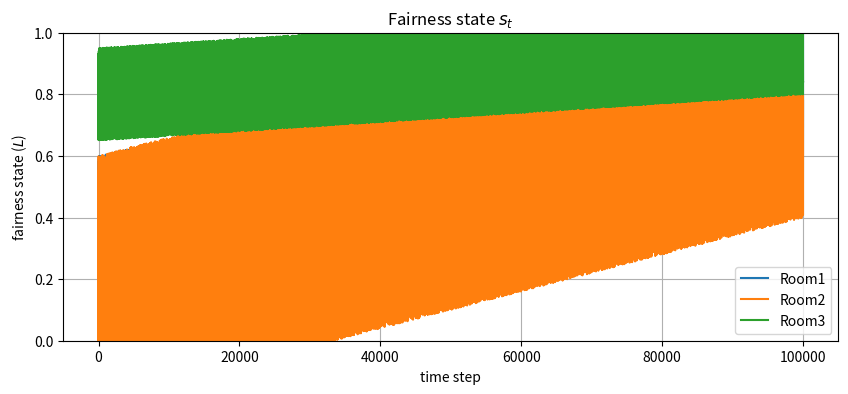
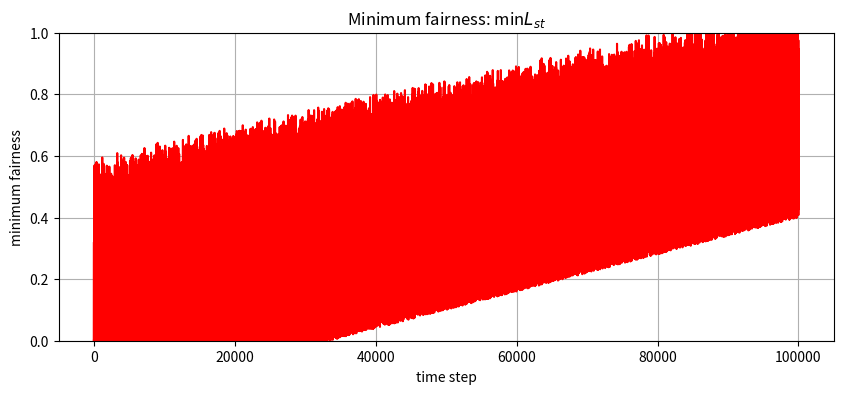
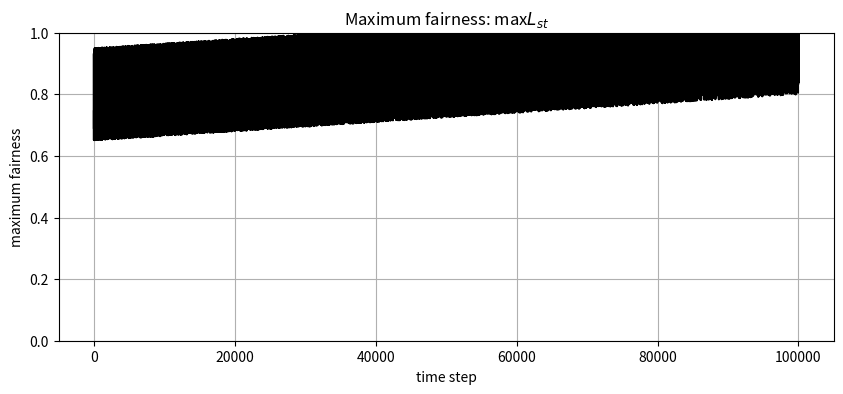
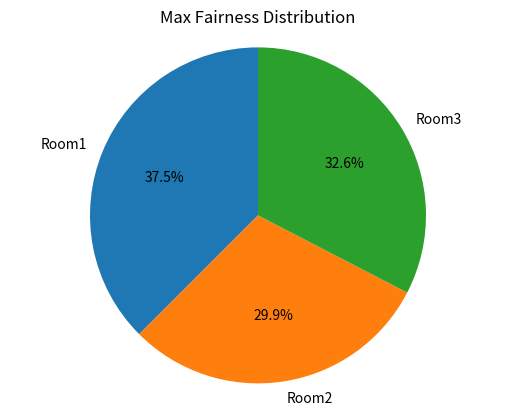
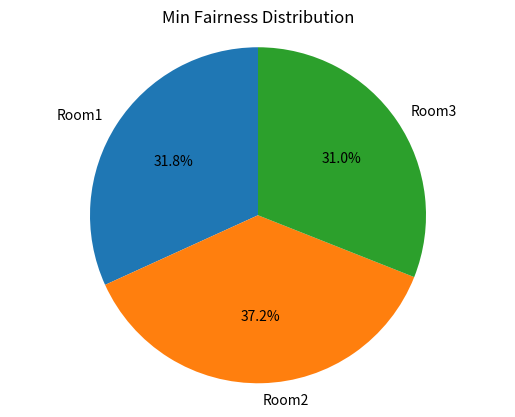

Recreate these plots in Python, in order.
import matplotlib.pyplot as plt
import numpy as np

# --- 1. Generate Line Charts ---

# We'll first create the "Fairness state s_t" graph with three lines.
# The "min" and "max" graphs will then be calculated from this data.

# --- Configuration for synthetic data ---
# Change this to 100000 for a plot identical to the image,
# but 10000 is faster for testing.
time_steps = 100000
t = np.arange(0, time_steps)

# Generate three "noisy" data series that trend upwards
# You can play with these formulas to get different-looking graphs
y1 = np.clip(0.3 + (t / time_steps) * 0.5 + (np.random.rand(time_steps) - 0.5) * 0.6, 0, 1)
y2 = np.clip(0.2 + (t / time_steps) * 0.6 + (np.random.rand(time_steps) - 0.5) * 0.8, 0, 1)
y3 = np.clip(0.8 + (t / time_steps) * 0.15 + (np.random.rand(time_steps) - 0.5) * 0.3, 0, 1)

# --- Plot 1: Fairness state s_t (All Rooms) ---
plt.figure(figsize=(10, 4))
plt.plot(t, y1, label='Room1', lw=1.5)
plt.plot(t, y2, label='Room2', lw=1.5)
plt.plot(t, y3, label='Room3', lw=1.5)
plt.title('Fairness state $s_t$')
plt.xlabel('time step')
plt.ylabel('fairness state ($L$)')
plt.ylim(0, 1)
plt.grid(True)
plt.legend()
plt.show()


# --- Plot 2: Minimum fairness ---
# Calculate the minimum value across all three rooms at each time step
y_min = np.minimum(np.minimum(y1, y2), y3)

plt.figure(figsize=(10, 4))
plt.plot(t, y_min, color='red')
plt.title('Minimum fairness: min$L_{st}$')
plt.xlabel('time step')
plt.ylabel('minimum fairness')
plt.ylim(0, 1)
plt.grid(True)
plt.show()


# --- Plot 3: Maximum fairness ---
# Calculate the maximum value across all three rooms at each time step
y_max = np.maximum(np.maximum(y1, y2), y3)

plt.figure(figsize=(10, 4))
plt.plot(t, y_max, color='black')
plt.title('Maximum fairness: max$L_{st}$')
plt.xlabel('time step')
plt.ylabel('maximum fairness')
plt.ylim(0, 1)
plt.grid(True)
plt.show()


# --- 2. Generate Pie Charts ---

# --- Plot 4: Max Fairness Distribution ---

# --- Data for the pie chart ---
# You can change these labels and sizes
labels_max = ['Room1', 'Room2', 'Room3']
sizes_max = [37.5, 29.9, 32.6]  # Percentages
colors_max = ['#1f77b4', '#ff7f0e', '#2ca02c'] # Default matplotlib colors

plt.figure()
plt.pie(sizes_max, labels=labels_max, colors=colors_max, 
        autopct='%1.1f%%', startangle=90)
plt.title('Max Fairness Distribution')
# Equal aspect ratio ensures that pie is drawn as a circle.
plt.axis('equal')  
plt.show()


# --- Plot 5: Min Fairness Distribution ---

# --- Data for the second pie chart ---
labels_min = ['Room1', 'Room2', 'Room3']
sizes_min = [31.8, 37.2, 31.0]
colors_min = ['#1f77b4', '#ff7f0e', '#2ca02c']

plt.figure()
plt.pie(sizes_min, labels=labels_min, colors=colors_min,
        autopct='%1.1f%%', startangle=90)
plt.title('Min Fairness Distribution')
plt.axis('equal')
plt.show()
